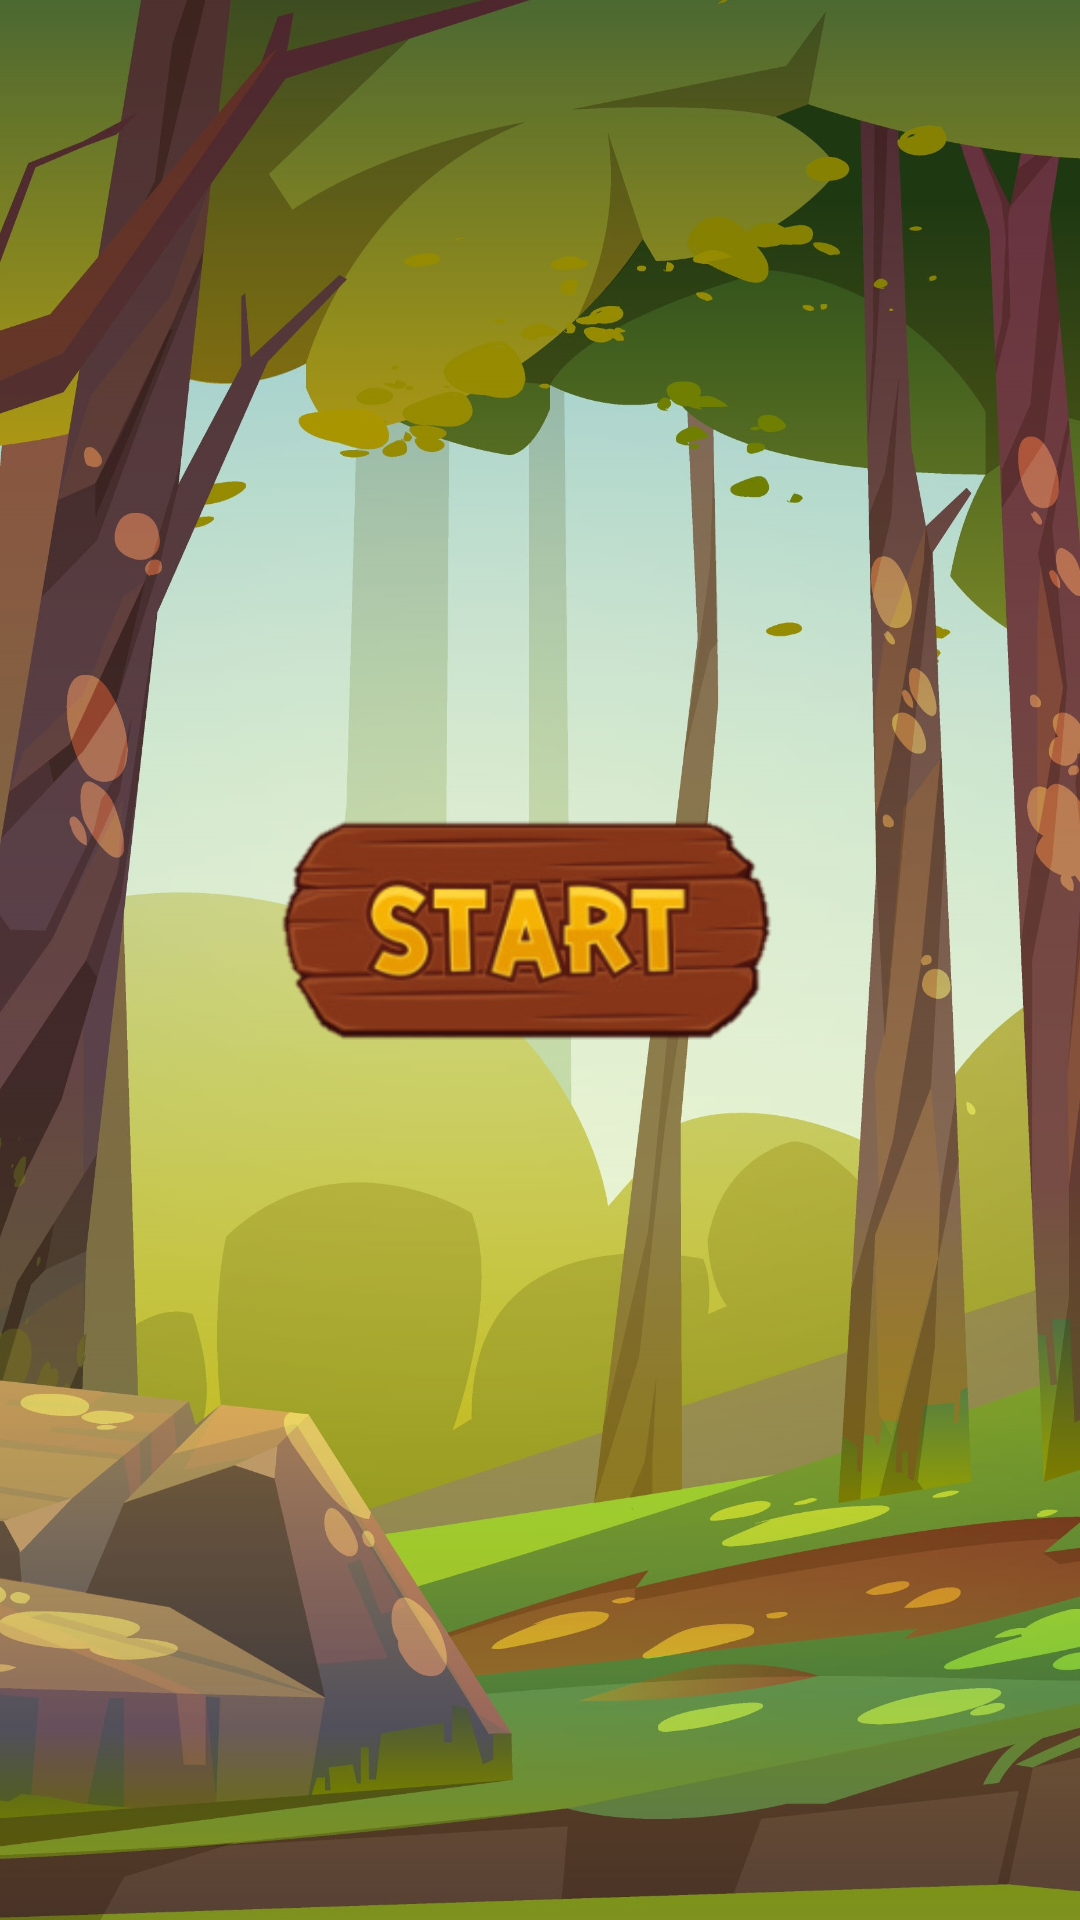

Here is an Android app screen rendered from its layout file. Give the layout XML and the strings, colors and styles it references.
<!-- AndroidManifest.xml: application theme Theme.MyDragon -->
<!-- res/layout/activity_main.xml -->
<?xml version="1.0" encoding="utf-8"?>
<androidx.constraintlayout.widget.ConstraintLayout xmlns:android="http://schemas.android.com/apk/res/android"
    xmlns:app="http://schemas.android.com/apk/res-auto"
    xmlns:tools="http://schemas.android.com/tools"
    android:layout_width="match_parent"
    android:layout_height="match_parent"
    android:background="@drawable/forest_ancient"
    tools:context=".MainActivity">

    <ImageView
        android:id="@+id/start_button"
        android:layout_width="182dp"
        android:layout_height="109dp"
        android:clickable="true"
        android:src="@drawable/start_button"
        app:layout_constraintBottom_toBottomOf="parent"
        app:layout_constraintEnd_toEndOf="parent"
        app:layout_constraintHorizontal_bias="0.497"
        app:layout_constraintStart_toStartOf="parent"
        app:layout_constraintTop_toTopOf="parent"
        app:layout_constraintVertical_bias="0.483" />

</androidx.constraintlayout.widget.ConstraintLayout>
<!-- resources referenced by this layout -->
<resources>
  <!-- drawable forest_ancient: jpg bitmap (drawable, 382345 bytes) -->
  <!-- drawable start_button: png bitmap (drawable, 44959 bytes) -->
  <style name="Theme.MyDragon" parent="Theme.MaterialComponents.DayNight.NoActionBar">
          
          <item name="colorPrimary">@color/purple_500</item>
          <item name="colorPrimaryVariant">@color/purple_700</item>
          <item name="colorOnPrimary">@color/white</item>
          
          <item name="colorSecondary">@color/teal_200</item>
          <item name="colorSecondaryVariant">@color/teal_700</item>
          <item name="colorOnSecondary">@color/black</item>
          
          <item name="android:statusBarColor" tools:targetApi="l">?attr/colorPrimaryVariant</item>
          
      </style>
  <!-- not gathered from this repository: default colours our renderer supplied (Android Studio template values) -->
  <color name="purple_500">#FF6200EE</color>
  <color name="purple_700">#FF3700B3</color>
  <color name="teal_200">#FF03DAC5</color>
  <color name="teal_700">#FF018786</color>
  <color name="black">#FF000000</color>
  <color name="white">#FFFFFFFF</color>
</resources>
